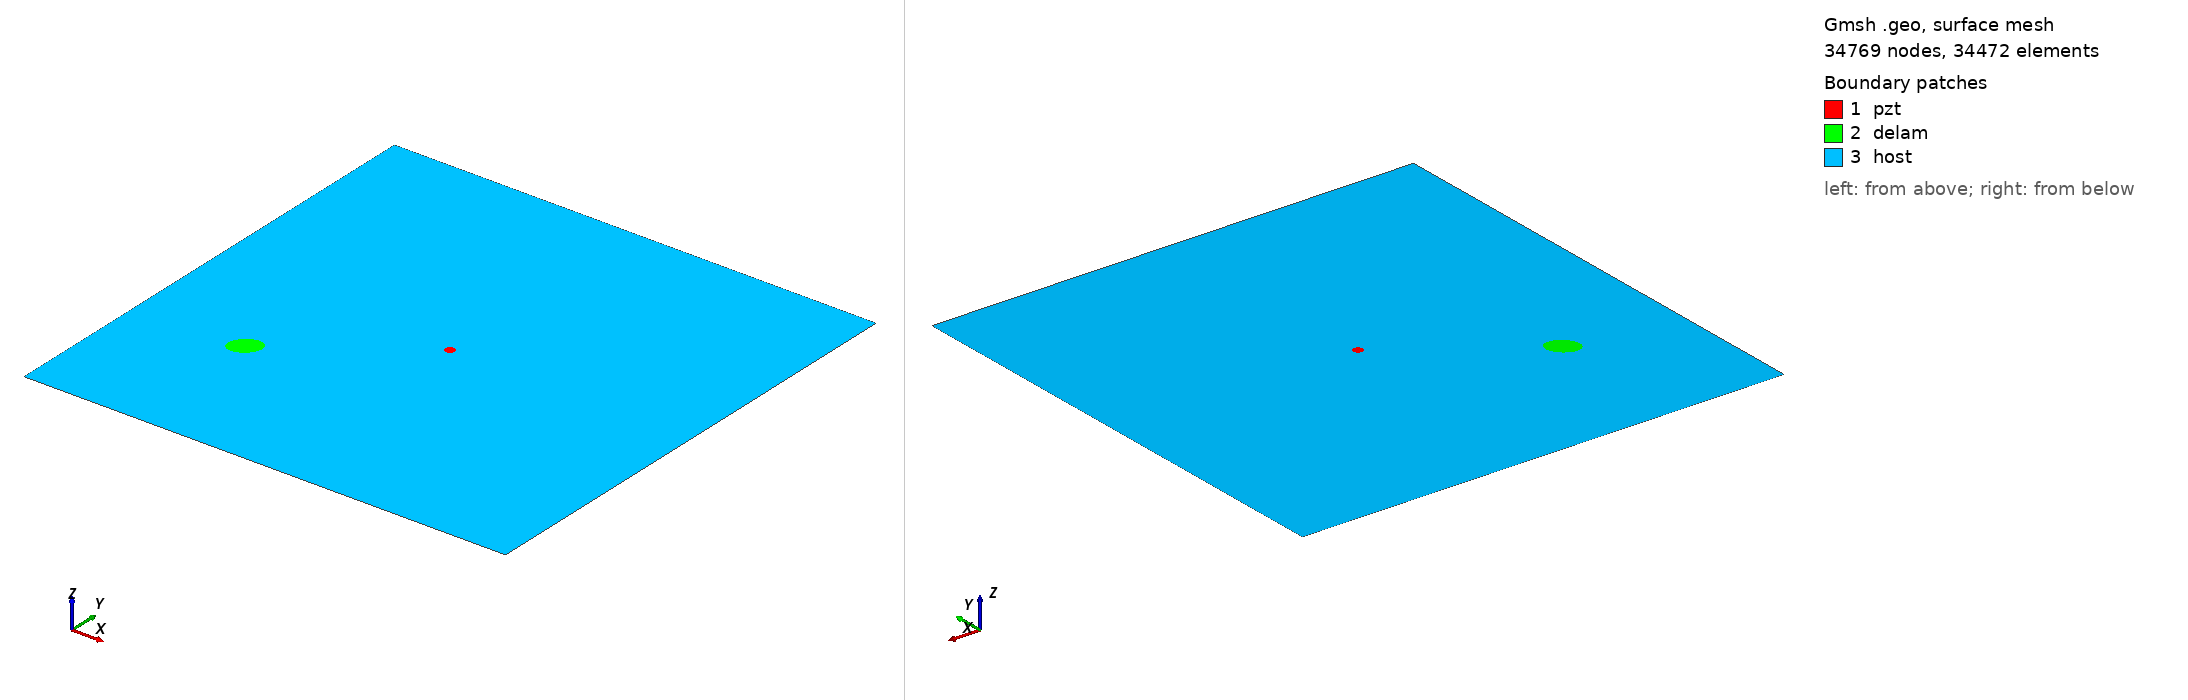

Gmsh geometry script, surface-meshed: 34769 nodes, 34472 surface elements. Boundary patches (legend numbers): 1 pzt, 2 delam, 3 host. Left view from above one corner, right view from below the opposite corner. Legend entries are the model's physical surfaces. The drawing asked Gmsh for element sizes between 1% and 20% of the model's largest extent; the script's own settings can give other sizes.

=== m1_rand_single_delam_287.geo (drawn) ===
SetFactory("OpenCASCADE");
L=0.500000; 
W=0.500000; 
a=0.016472; 
b=0.011850; 
x=0.112086; 
y=0.152894; 
alpha=0.232751 *Pi; 
r=0.005000; 
xpzt=0.250000; 
ypzt=0.250000; 
//+
Point(1) = {0, 0, 0, 1.0};
//+
Point(2) = {L, 0, 0, 1.0};
//+
Point(3) = {L, W, 0, 1.0};
//+
Point(4) = {0, W, 0, 1.0};
//+
Line(1) = {1, 2};
//+
Line(2) = {2, 3};
//+
Line(3) = {3, 4};
//+
Line(4) = {4, 1};
//+
Circle(5) = {xpzt, ypzt, -0, r, 0, 2*Pi};
//+
Ellipse(6) = {x, y, -0, a, b, 0, 2*Pi};
//+
Rotate {{0, 0, 1}, {x, y, 0}, alpha} {
  Curve{6}; 
}
//+
Curve Loop(1) = {4, 1, 2, 3};
//+
Curve Loop(2) = {6};
//+
Curve Loop(3) = {5};
//+
Curve Loop(4) = {6};
//+
Curve Loop(5) = {5};
//+
Plane Surface(1) = {5};
//+
Plane Surface(2) = {4};
//+
Plane Surface(3) = {1, 2, 3};
//+
Point(9) = {xpzt, ypzt, 0, 1.0};
//+
Point{9} In Surface {1};// mesh node at centre of pzt
//+
Physical Surface("pzt") = {1};
//+
Physical Surface("delam") = {2};
//+
Physical Surface("host") = {3};

Mesh.Algorithm = 6; // Frontal
Mesh.CharacteristicLengthFactor = 0.068000;
Mesh.CharacteristicLengthMin = 0.001000;
Mesh.CharacteristicLengthMax = 0.200000;
Mesh.RecombineAll = 1; // Apply recombination algorithm
Mesh.SubdivisionAlgorithm = 1; // 1: all quadrangles
Mesh.Smoothing = 1;
